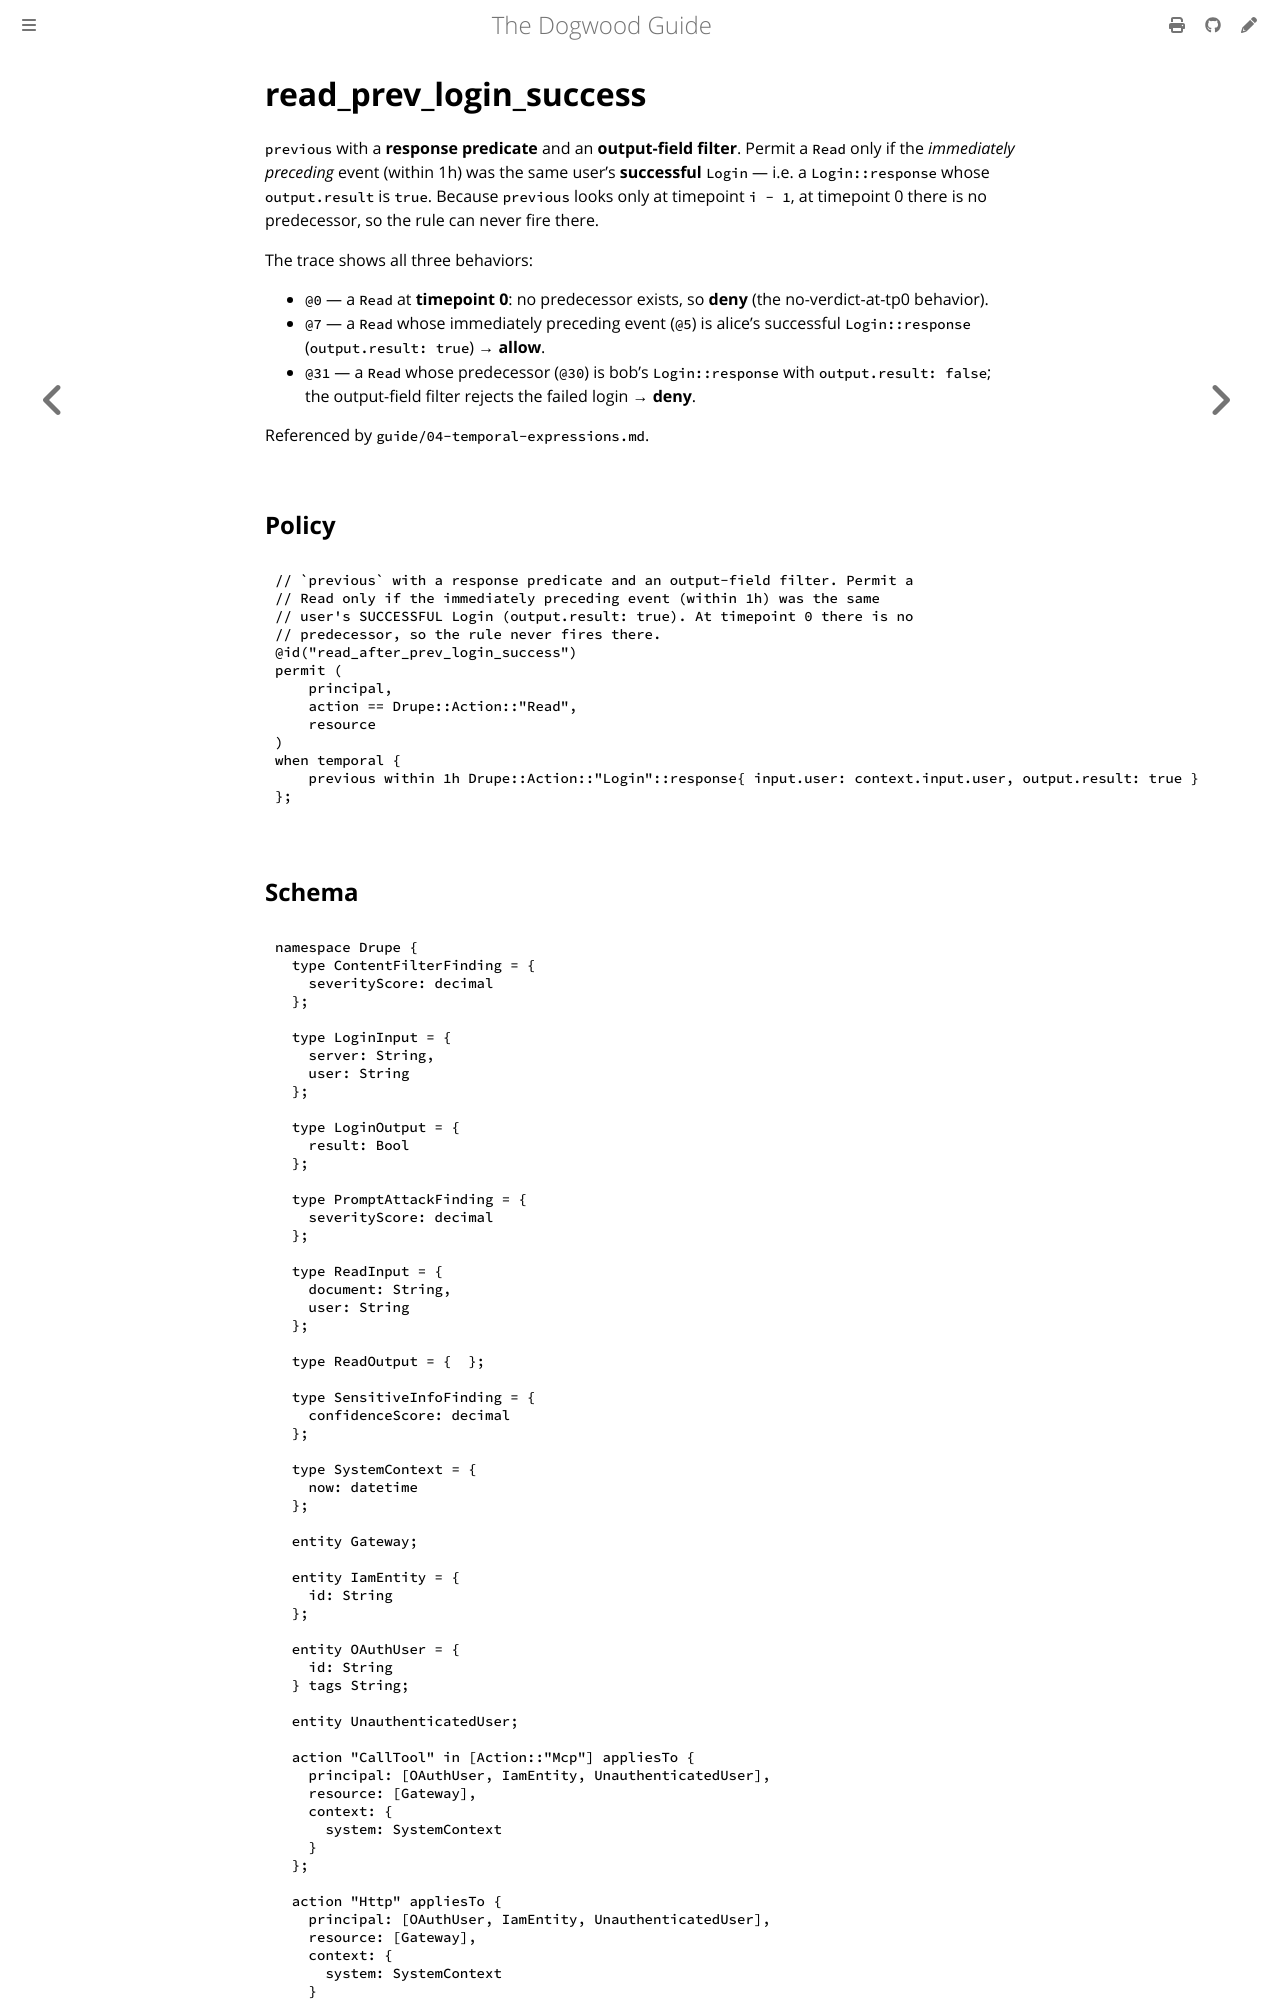

repository: edwardbenitez/dogwood-demo · page: examples/read_prev_login_success.html · generator: mdbook

# read_prev_login_success

`previous` with a **response predicate** and an **output-field filter**.
Permit a `Read` only if the *immediately preceding* event (within 1h) was the
same user's **successful** `Login` — i.e. a `Login::response` whose
`output.result` is `true`. Because `previous` looks only at timepoint `i - 1`,
at timepoint 0 there is no predecessor, so the rule can never fire there.

The trace shows all three behaviors:
